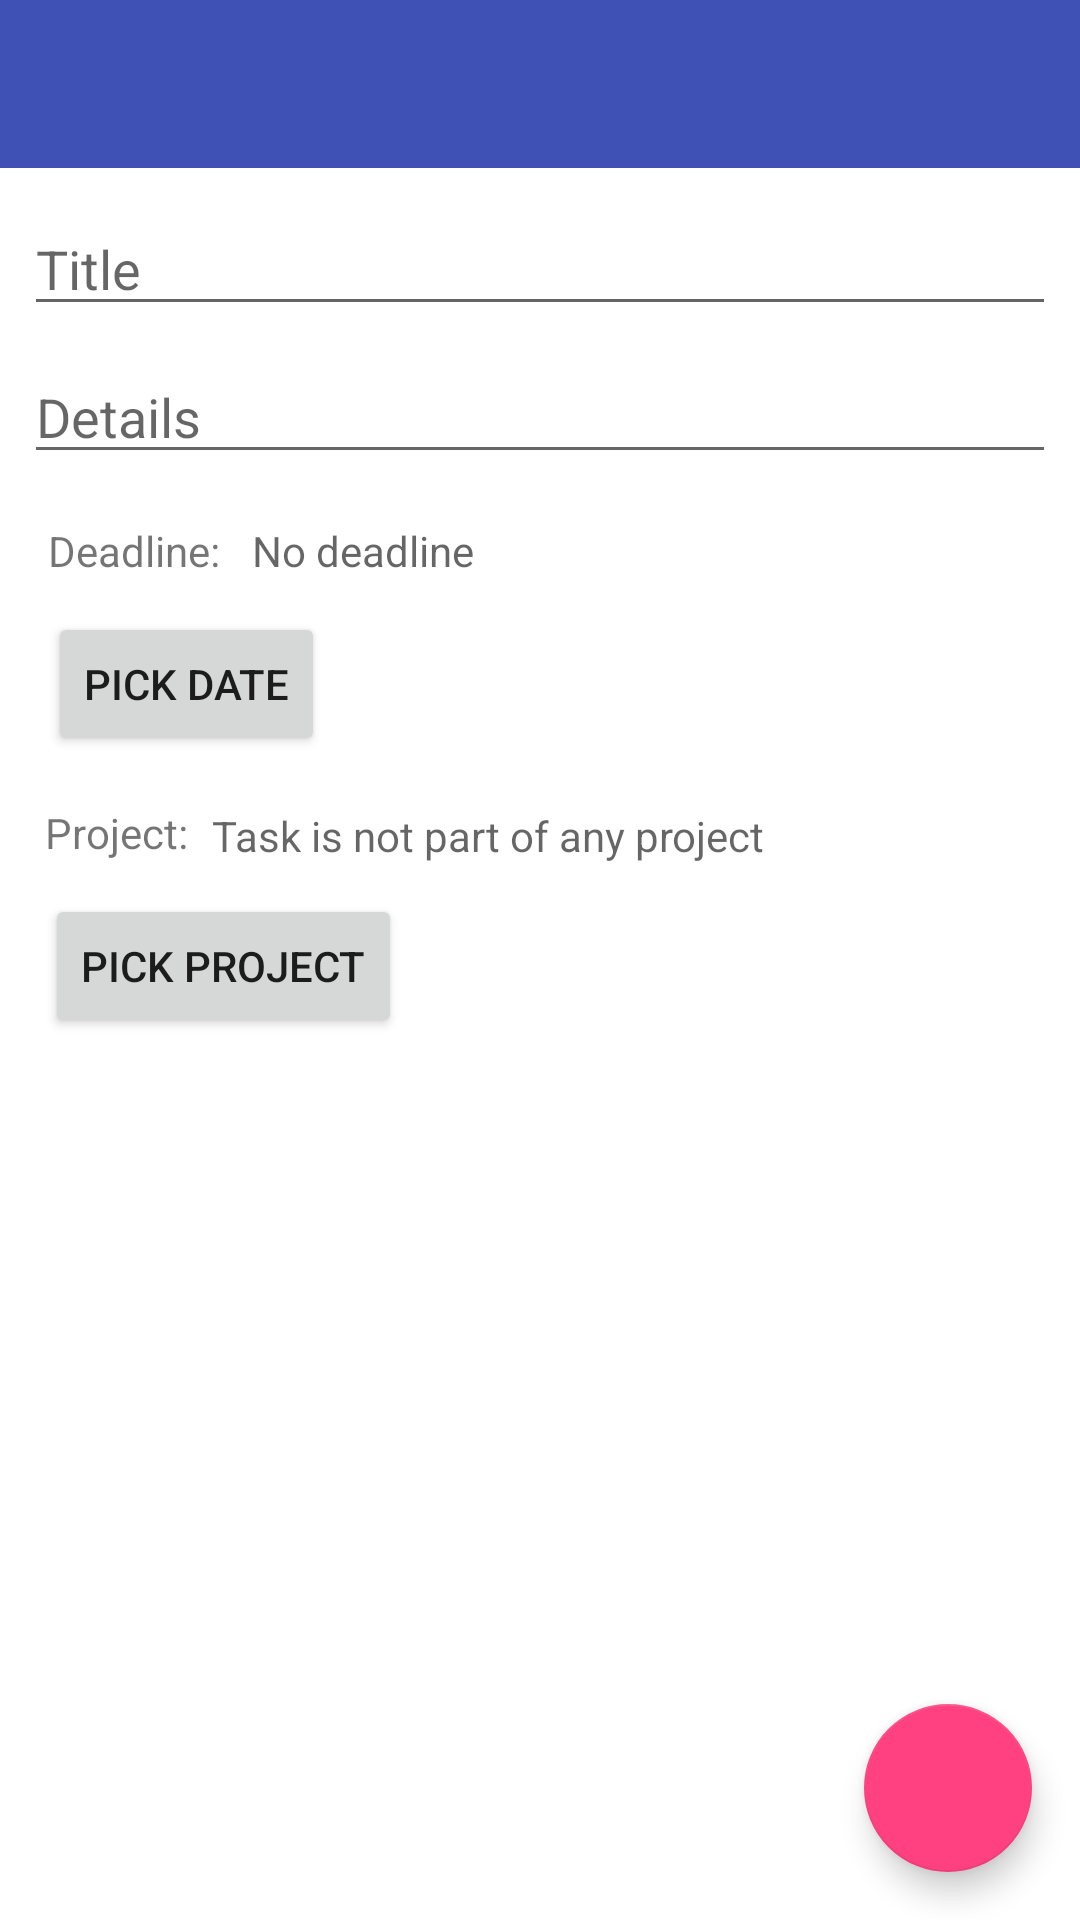

Layout XML and referenced resources for this Android screen:
<!-- AndroidManifest.xml: application theme AppTheme -->
<!-- res/layout/create_task.xml -->
<?xml version="1.0" encoding="utf-8"?>
<androidx.core.widget.NestedScrollView
    xmlns:android="http://schemas.android.com/apk/res/android"
    xmlns:app="http://schemas.android.com/apk/res-auto"
    xmlns:tools="http://schemas.android.com/tools"
    android:layout_width="match_parent"
    android:layout_height="match_parent"
    android:fitsSystemWindows="true"
    android:orientation="vertical"
    android:fillViewport="true"
    tools:context=".createActivities.CreateTaskActivity">

    <androidx.constraintlayout.widget.ConstraintLayout
        android:layout_width="match_parent"
        android:layout_height="match_parent">

        <com.google.android.material.appbar.AppBarLayout
            android:id="@+id/appBarLayout"
            android:layout_width="match_parent"
            android:layout_height="wrap_content"
            app:layout_behavior="com.ramyhelow.dailyplanner.FixAppBarLayoutBehavior"
            android:theme="@style/ThemeOverlay.AppCompat.Dark.ActionBar">

            <androidx.appcompat.widget.Toolbar
                android:id="@+id/toolbar"
                android:layout_width="match_parent"
                android:layout_height="?attr/actionBarSize"
                android:background="?attr/colorPrimary"
                app:layout_scrollFlags="scroll|enterAlways"
                app:popupTheme="@style/ThemeOverlay.AppCompat.Light" />

        </com.google.android.material.appbar.AppBarLayout>


        <EditText
            android:id="@+id/et_task_title"
            android:layout_width="match_parent"
            android:layout_height="wrap_content"
            android:layout_below="@id/appBarLayout"
            android:layout_marginBottom="8dp"
            android:layout_marginEnd="8dp"
            android:layout_marginStart="8dp"
            android:layout_marginTop="8dp"
            android:hint="@string/title"
            android:inputType="textPersonName"
            app:layout_constraintBottom_toTopOf="@+id/guideline5"
            app:layout_constraintEnd_toStartOf="@+id/guideline2"
            app:layout_constraintStart_toStartOf="@+id/guideline3"
            app:layout_constraintTop_toBottomOf="@+id/appBarLayout"
            app:layout_constraintVertical_bias="0.055" />

        <EditText
            android:id="@+id/et_task_details"
            android:layout_width="match_parent"
            android:layout_height="wrap_content"
            android:layout_below="@id/et_task_title"
            android:layout_marginEnd="8dp"
            android:layout_marginStart="8dp"
            android:layout_marginTop="8dp"
            android:hint="@string/hint_details"
            android:inputType="textMultiLine"
            app:layout_constraintEnd_toStartOf="@+id/guideline2"
            app:layout_constraintStart_toStartOf="@+id/guideline3"
            app:layout_constraintTop_toBottomOf="@+id/et_task_title" />

        <TextView
            android:id="@+id/deadline_tv"
            android:layout_width="wrap_content"
            android:layout_height="wrap_content"
            android:layout_below="@id/et_task_details"
            android:layout_marginStart="8dp"
            android:layout_marginTop="16dp"
            android:text="@string/deadline"
            app:layout_constraintStart_toStartOf="@+id/guideline3"
            app:layout_constraintTop_toBottomOf="@+id/et_task_details" />

        <TextView
            android:id="@+id/due_date_tv"
            android:layout_width="wrap_content"
            android:layout_height="wrap_content"
            android:layout_alignParentStart="true"
            android:layout_alignTop="@+id/deadline_tv"
            android:layout_marginEnd="8dp"
            android:layout_marginStart="8dp"
            android:layout_marginTop="16dp"
            android:hint="@string/no_deadline"
            app:layout_constraintEnd_toStartOf="@+id/guideline2"
            app:layout_constraintHorizontal_bias="0.014"
            app:layout_constraintStart_toEndOf="@+id/deadline_tv"
            app:layout_constraintTop_toBottomOf="@+id/et_task_details" />

        <TextView
            android:id="@+id/project_tv"
            android:layout_width="wrap_content"
            android:layout_height="wrap_content"
            android:layout_alignParentTop="true"
            android:layout_alignStart="@+id/deadline_tv"
            android:layout_marginStart="7dp"
            android:layout_marginTop="16dp"
            android:text="@string/project"
            app:layout_constraintStart_toStartOf="@+id/guideline3"
            app:layout_constraintTop_toBottomOf="@+id/pick_date_button" />

        <TextView
            android:id="@+id/selected_project_tv"
            android:layout_width="wrap_content"
            android:layout_height="wrap_content"
            android:layout_alignTop="@+id/project_tv"
            android:layout_marginBottom="8dp"
            android:layout_marginStart="8dp"
            android:layout_marginTop="8dp"
            android:layout_toEndOf="@+id/deadline_tv"
            android:hint="@string/hint_no_project"
            app:layout_constraintBottom_toTopOf="@+id/pick_project_button"
            app:layout_constraintStart_toEndOf="@+id/project_tv"
            app:layout_constraintTop_toTopOf="@+id/guideline5"
            app:layout_constraintVertical_bias="0.979" />

        <Button
            android:id="@+id/pick_date_button"
            android:layout_width="wrap_content"
            android:layout_height="wrap_content"
            android:layout_alignParentTop="true"
            android:layout_alignStart="@+id/deadline_tv"
            android:layout_marginEnd="8dp"
            android:layout_marginStart="8dp"
            android:layout_marginTop="11dp"
            android:text="@string/pick_date"
            app:layout_constraintEnd_toStartOf="@+id/guideline2"
            app:layout_constraintHorizontal_bias="0.0"
            app:layout_constraintStart_toStartOf="@+id/guideline3"
            app:layout_constraintTop_toBottomOf="@+id/deadline_tv" />

        <Button
            android:id="@+id/pick_project_button"
            android:layout_width="wrap_content"
            android:layout_height="wrap_content"
            android:layout_alignParentBottom="true"
            android:layout_alignStart="@+id/deadline_tv"
            android:layout_marginStart="7dp"
            android:layout_marginTop="11dp"
            android:layout_marginBottom="10dp"
            android:text="@string/pick_project"
            app:layout_constraintStart_toStartOf="@+id/guideline3"
            app:layout_constraintTop_toBottomOf="@+id/project_tv" />

        <com.google.android.material.floatingactionbutton.FloatingActionButton
            android:contentDescription="@string/fab_save_task"
            android:id="@+id/fab_save_task"
            android:layout_width="wrap_content"
            android:layout_height="wrap_content"
            android:layout_alignParentBottom="true"
            android:layout_alignParentEnd="true"
            android:layout_marginBottom="16dp"
            android:layout_marginEnd="16dp"
            android:src="@mipmap/baseline_save_black_36dp"
            app:fabSize="normal"
            app:layout_constraintBottom_toBottomOf="parent"
            app:layout_constraintEnd_toEndOf="parent" />

        <androidx.constraintlayout.widget.Guideline
            android:id="@+id/guideline2"
            android:layout_width="wrap_content"
            android:layout_height="wrap_content"
            android:orientation="vertical"
            app:layout_constraintGuide_end="8dp" />

        <androidx.constraintlayout.widget.Guideline
            android:id="@+id/guideline3"
            android:layout_width="wrap_content"
            android:layout_height="wrap_content"
            android:orientation="vertical"
            app:layout_constraintGuide_begin="8dp" />

        <androidx.constraintlayout.widget.Guideline
            android:id="@+id/guideline5"
            android:layout_width="wrap_content"
            android:layout_height="wrap_content"
            android:orientation="horizontal"
            app:layout_constraintGuide_begin="172dp" />

    </androidx.constraintlayout.widget.ConstraintLayout>
</androidx.core.widget.NestedScrollView>
<!-- resources referenced by this layout -->
<resources>
  <string name="deadline">Deadline:  </string>
  <string name="fab_save_task">Save Task</string>
  <string name="hint_details">Details</string>
  <string name="hint_no_project">Task is not part of any project</string>
  <string name="no_deadline">No deadline</string>
  <string name="pick_date">Pick Date</string>
  <string name="pick_project">Pick Project</string>
  <string name="project">Project: </string>
  <string name="title">Title</string>
  <style name="AppTheme" parent="Theme.AppCompat.Light.NoActionBar">
          
          <item name="colorPrimary">@color/colorPrimary</item>
          <item name="colorPrimaryDark">@color/colorPrimaryDark</item>
          <item name="colorAccent">@color/colorAccent</item>
          <item name="android:windowBackground">@color/background</item>
      </style>
  <color name="colorPrimary">#3F51B5</color>
  <color name="colorPrimaryDark">#303F9F</color>
  <color name="colorAccent">#FF4081</color>
  <color name="background">#FFFFFF</color>
</resources>
